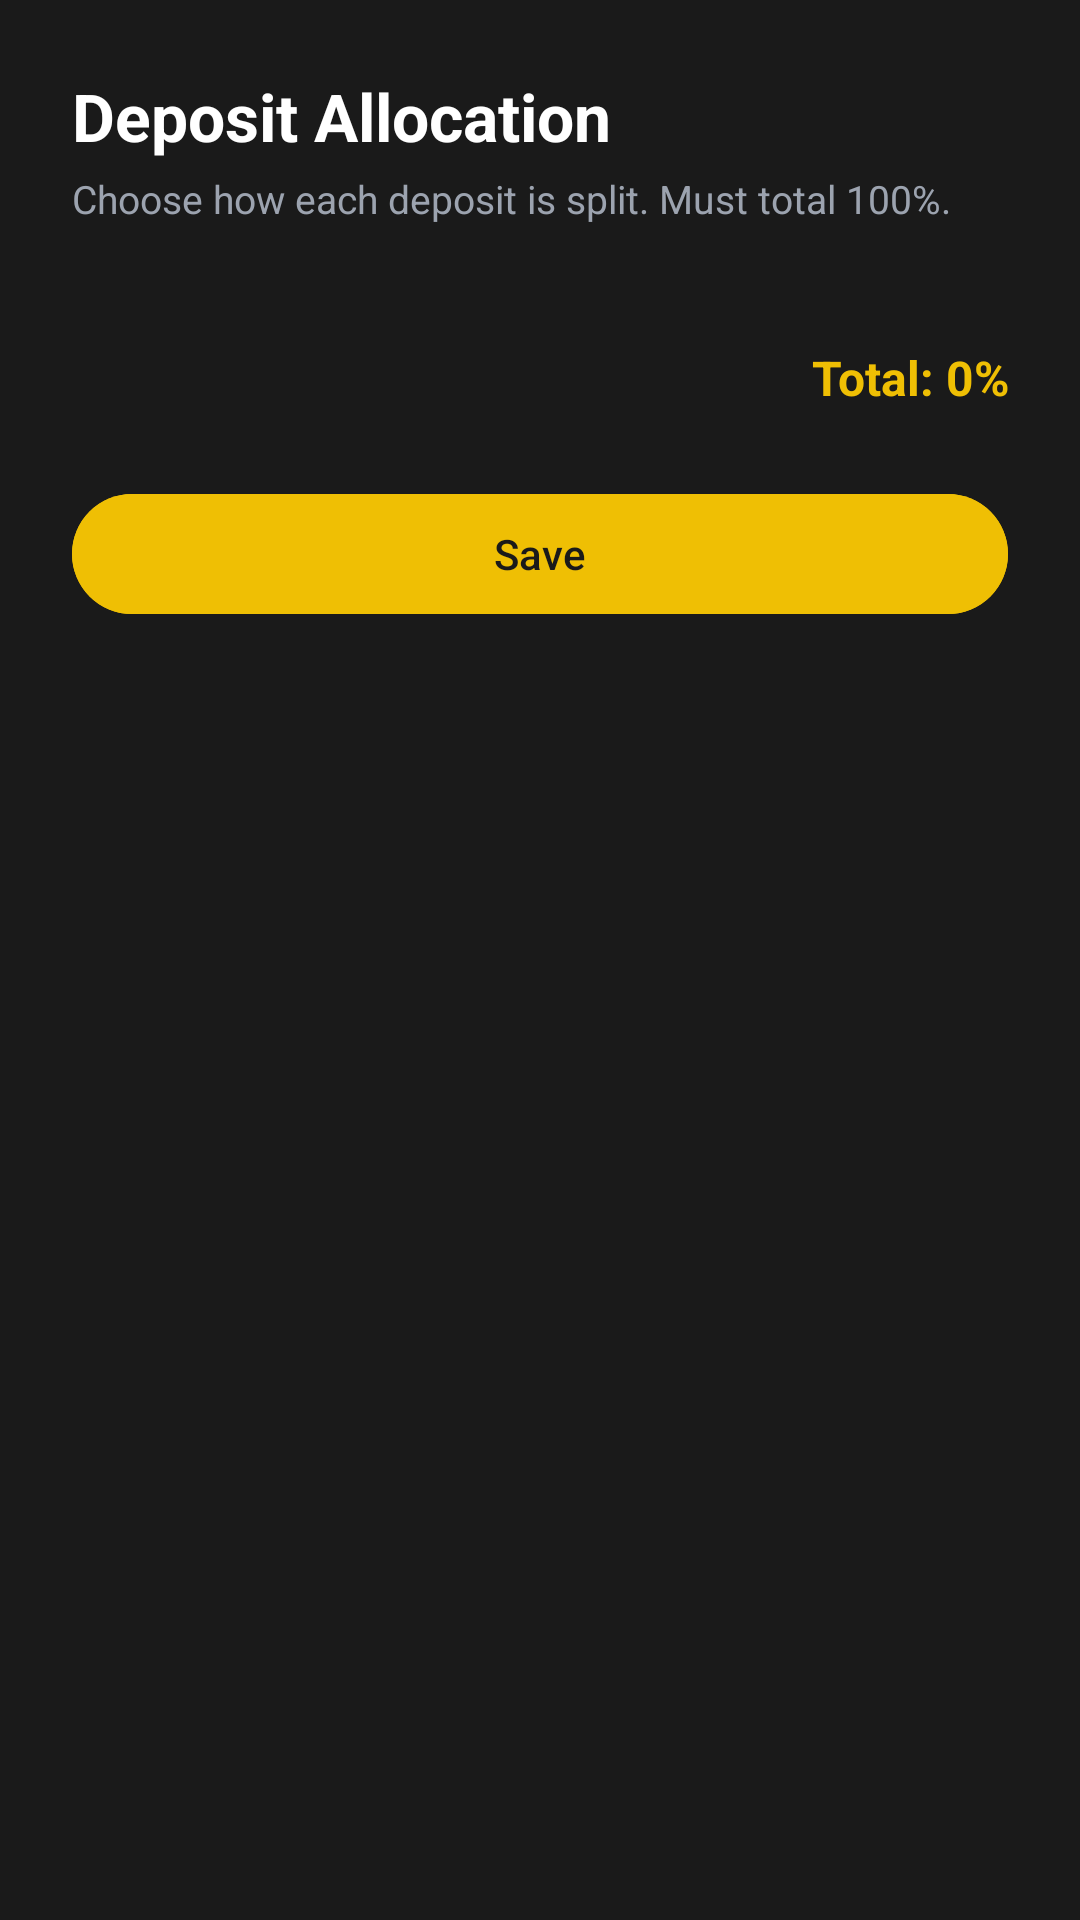

This screen was rendered from an Android layout file. Write that file and the resources it references.
<!-- AndroidManifest.xml: application theme AppTheme -->
<!-- res/layout/activity_allocation_settings.xml -->
<?xml version="1.0" encoding="utf-8"?>
<ScrollView
    xmlns:android="http://schemas.android.com/apk/res/android"
    android:layout_width="match_parent"
    android:layout_height="match_parent"
    android:background="#1A1A1A">

    <LinearLayout
        android:layout_width="match_parent"
        android:layout_height="wrap_content"
        android:orientation="vertical"
        android:padding="24dp">

        <TextView
            android:layout_width="wrap_content"
            android:layout_height="wrap_content"
            android:text="Deposit Allocation"
            android:textColor="@color/text_primary"
            android:textSize="22sp"
            android:textStyle="bold" />

        <TextView
            android:layout_width="wrap_content"
            android:layout_height="wrap_content"
            android:layout_marginTop="4dp"
            android:text="Choose how each deposit is split. Must total 100%."
            android:textColor="#9CA3AF"
            android:textSize="13sp" />

        <LinearLayout
            android:id="@+id/allocationContainer"
            android:layout_width="match_parent"
            android:layout_height="wrap_content"
            android:orientation="vertical"
            android:layout_marginTop="24dp" />

        <TextView
            android:id="@+id/tvTotal"
            android:layout_width="match_parent"
            android:layout_height="wrap_content"
            android:layout_marginTop="16dp"
            android:gravity="end"
            android:text="Total: 0%"
            android:textColor="#EFBF04"
            android:textStyle="bold"
            android:textSize="16sp" />

        <com.google.android.material.button.MaterialButton
            android:id="@+id/btnSaveAllocation"
            android:layout_width="match_parent"
            android:layout_height="wrap_content"
            android:layout_marginTop="24dp"
            android:text="Save"
            android:backgroundTint="#EFBF04"
            android:textColor="#1A1A1A" />

        <ProgressBar
            android:id="@+id/progressAllocation"
            android:layout_width="wrap_content"
            android:layout_height="wrap_content"
            android:layout_gravity="center_horizontal"
            android:layout_marginTop="16dp"
            android:indeterminateTint="#EFBF04"
            android:visibility="gone" />
    </LinearLayout>
</ScrollView>
<!-- resources referenced by this layout -->
<resources>
  <color name="text_primary">#FFFFFF</color>
  <style name="AppTheme" parent="Theme.Material3.DayNight.NoActionBar">
          <item name="colorPrimary">@color/primary_gold</item>
          <item name="colorPrimaryDark">@color/background_dark_1</item>
          <item name="colorAccent">@color/primary_gold</item>
          <item name="android:windowBackground">@drawable/bg_gradient</item>
          <item name="android:windowLightStatusBar">false</item>
          <item name="android:windowLightNavigationBar">false</item>
      </style>
  <color name="primary_gold">#EFBF04</color>
  <color name="background_dark_1">#2F2F2F</color>
  <!-- drawable bg_gradient (drawable) -->
  <?xml version="1.0" encoding="utf-8"?>
  <shape xmlns:android="http://schemas.android.com/apk/res/android">
      <gradient
          android:angle="270"
          android:startColor="@color/background_dark_1"
          android:endColor="@color/background_dark_2"
          android:type="linear" />
  </shape>
  <color name="background_dark_2">#333231</color>
</resources>
